Photos from the image-classification dataset "Avocado Augmneted_Dataset" in the GitHub repository javapa2022/Software-enfermedades-de-hojas-de-paltas. Its 2 classes are: disease, healthy.

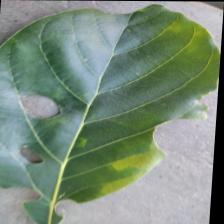
Label: disease

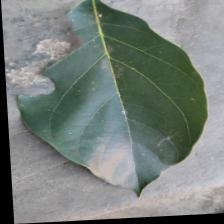
Label: disease

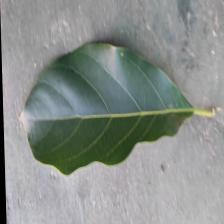
Label: healthy

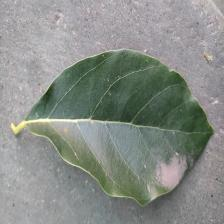
Label: disease

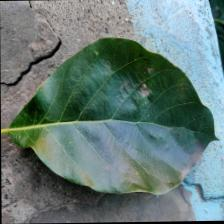
Label: healthy

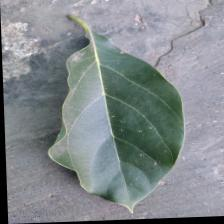
Label: healthy
